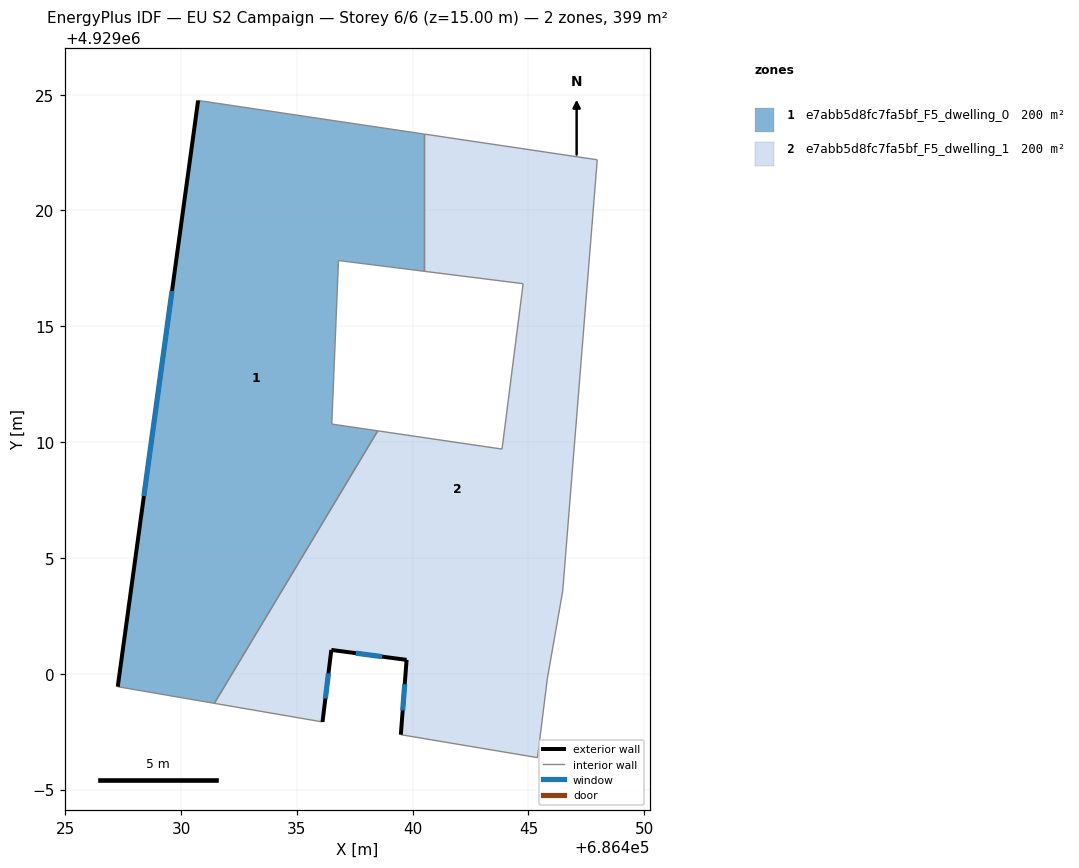
=== STOREY PLAN SPEC (per zone: floor XY polygon, exterior-wall plan segments, windows/doors) ===
zone 1: e7abb5d8fc7fa5bf_F5_dwelling_0  (199.6 m²)
  floor: (686440.50, 4929023.30) (686440.50, 4929017.38) (686436.80, 4929017.84) (686436.51, 4929010.78) (686438.49, 4929010.49) (686431.44, 4928998.72) (686427.27, 4928999.44) (686430.74, 4929024.75)
  exterior wall: (686430.74, 4929024.75) – (686427.27, 4928999.44)  [25.5 m]
    window: (686429.61, 4929016.52) – (686428.40, 4929007.67)  [9.4 m²]
  interior walls: 7
zone 2: e7abb5d8fc7fa5bf_F5_dwelling_1  (199.6 m²)
  floor: (686447.97, 4929022.19) (686446.48, 4929003.57) (686445.82, 4928999.81) (686445.39, 4928996.38) (686439.49, 4928997.37) (686439.74, 4929000.60) (686436.49, 4929001.03) (686436.11, 4928997.92) (686431.44, 4928998.72) (686438.49, 4929010.49) (686443.86, 4929009.70) (686444.77, 4929016.84) (686440.50, 4929017.38) (686440.50, 4929023.30)
  exterior wall: (686436.11, 4928997.92) – (686436.49, 4929001.03)  [3.1 m]
    window: (686436.23, 4928998.93) – (686436.36, 4929000.02)  [1.1 m²]
  exterior wall: (686439.74, 4929000.60) – (686439.49, 4928997.37)  [3.2 m]
    window: (686439.66, 4928999.55) – (686439.57, 4928998.42)  [1.2 m²]
  exterior wall: (686436.49, 4929001.03) – (686439.74, 4929000.60)  [3.3 m]
    window: (686437.54, 4929000.89) – (686438.68, 4929000.74)  [1.2 m²]
  interior walls: 11

=== DERIVED (storey summary) ===
Building: EU S2 Campaign
Storey: 6 of 6  (floor level z = 15.00 m)
Storey gross floor area: 399.2 m²
Zones on this storey: 2
  - e7abb5d8fc7fa5bf_F5_dwelling_0: floor 199.6 m²; exterior wall 25.5 m (76.6 m²); 1 window(s) 9.4 m²; WWR 12.2%
  - e7abb5d8fc7fa5bf_F5_dwelling_1: floor 199.6 m²; exterior wall 9.7 m (29.0 m²); 3 window(s) 3.5 m²; WWR 12.2%
Zone adjacency (shared interzone walls):
  - e7abb5d8fc7fa5bf_F5_dwelling_0 ↔ e7abb5d8fc7fa5bf_F5_dwelling_1